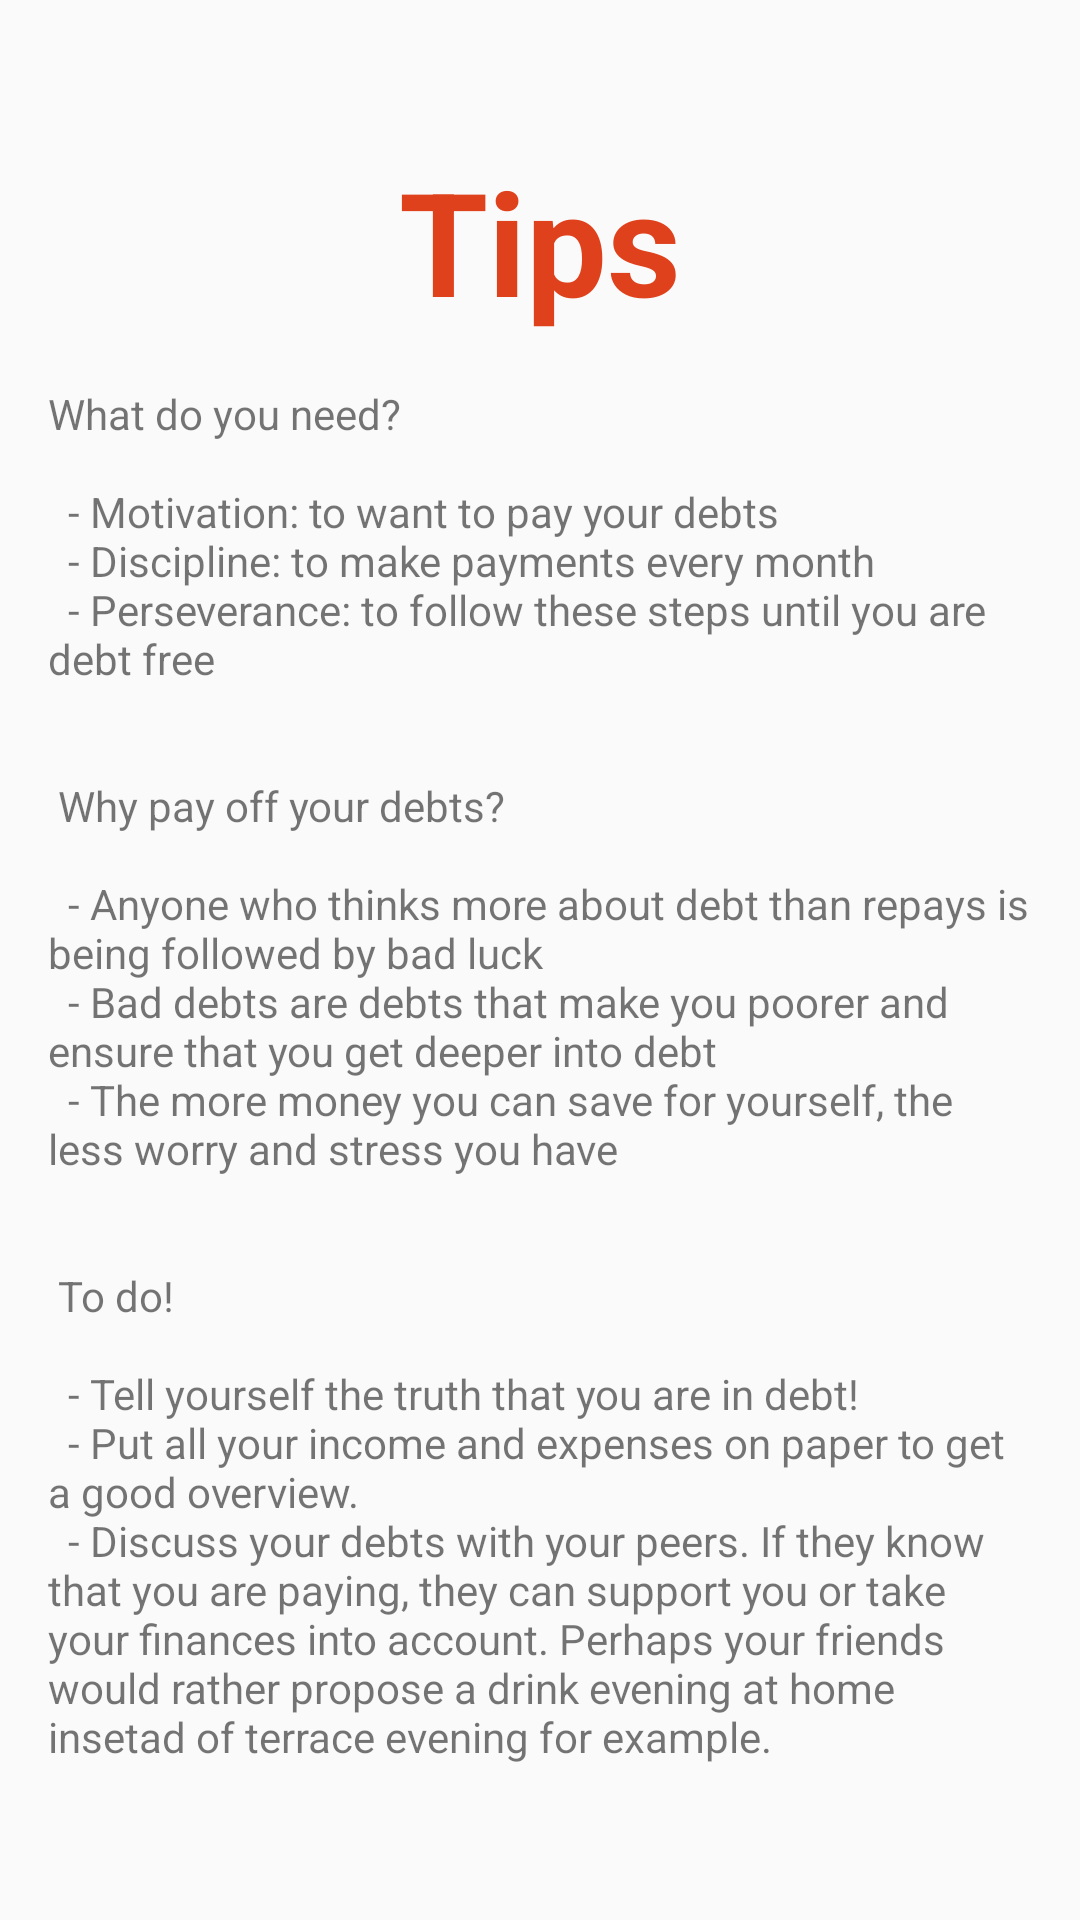

Layout XML and referenced resources for this Android screen:
<!-- AndroidManifest.xml: application theme Theme.Debt -->
<!-- res/layout/fragment_tips.xml -->
<?xml version="1.0" encoding="utf-8"?>
<ScrollView
        xmlns:android="http://schemas.android.com/apk/res/android"
        xmlns:app="http://schemas.android.com/apk/res-auto"
        android:layout_width="match_parent"
        android:layout_height="wrap_content">

    <androidx.constraintlayout.widget.ConstraintLayout android:layout_width="match_parent"
                                                       android:layout_height="wrap_content">


        <TextView
                android:text="@string/tips"
                android:layout_width="0dp"
                android:layout_height="wrap_content" android:id="@+id/textView2"
                app:layout_constraintTop_toBottomOf="@+id/text_tips" app:layout_constraintStart_toStartOf="parent"
                android:layout_marginLeft="16dp" android:layout_marginStart="16dp" android:layout_marginTop="16dp"
                app:layout_constraintEnd_toEndOf="parent" android:layout_marginRight="16dp"
                android:layout_marginEnd="16dp"/>
        <TextView
                android:textSize="48sp"
                android:layout_width="wrap_content"
                android:layout_height="wrap_content"
                android:textStyle="bold"
                android:text="Tips" android:id="@+id/text_tips" app:layout_constraintStart_toStartOf="parent"
                app:layout_constraintEnd_toEndOf="parent"
                app:layout_constraintTop_toTopOf="parent" android:layout_marginTop="48dp"
                android:textColor="@color/colorPrimary"/>
    </androidx.constraintlayout.widget.ConstraintLayout>
</ScrollView>
<!-- resources referenced by this layout -->
<resources>
  <color name="colorPrimary">#DE411B</color>
  <string name="tips">
          What do you need? \n\n
          \t- Motivation: to want to pay your debts \n
          \t- Discipline: to make payments every month \n
          \t- Perseverance: to follow these steps until you are debt free \n\n\n
          Why pay off your debts? \n\n
          \t- Anyone who thinks more about debt than repays is being followed by bad luck \n
          \t- Bad debts are debts that make you poorer and ensure that you get deeper into debt \n
          \t- The more money you can save for yourself, the less worry and stress you have \n\n\n
          To do! \n\n
          \t- Tell yourself the truth that you are in debt! \n
          \t- Put all your income and expenses on paper to get a good overview. \n
          \t- Discuss your debts with your peers. If they know that you are paying, they can support you or take your
          finances into account. Perhaps your friends would rather propose a drink evening at home insetad of terrace
          evening for example.
      </string>
  <style name="Theme.Debt" parent="Theme.MaterialComponents.NoActionBar">
          
          <item name="android:textColor">@color/black</item>
          <item name="colorPrimary">#FB8C00</item>
          <item name="colorSecondary">@color/colorSecondary</item>
          <item name="android:statusBarColor">@color/black</item>
          
      </style>
  <color name="black">#000000</color>
  <color name="colorSecondary">#595A61</color>
</resources>
